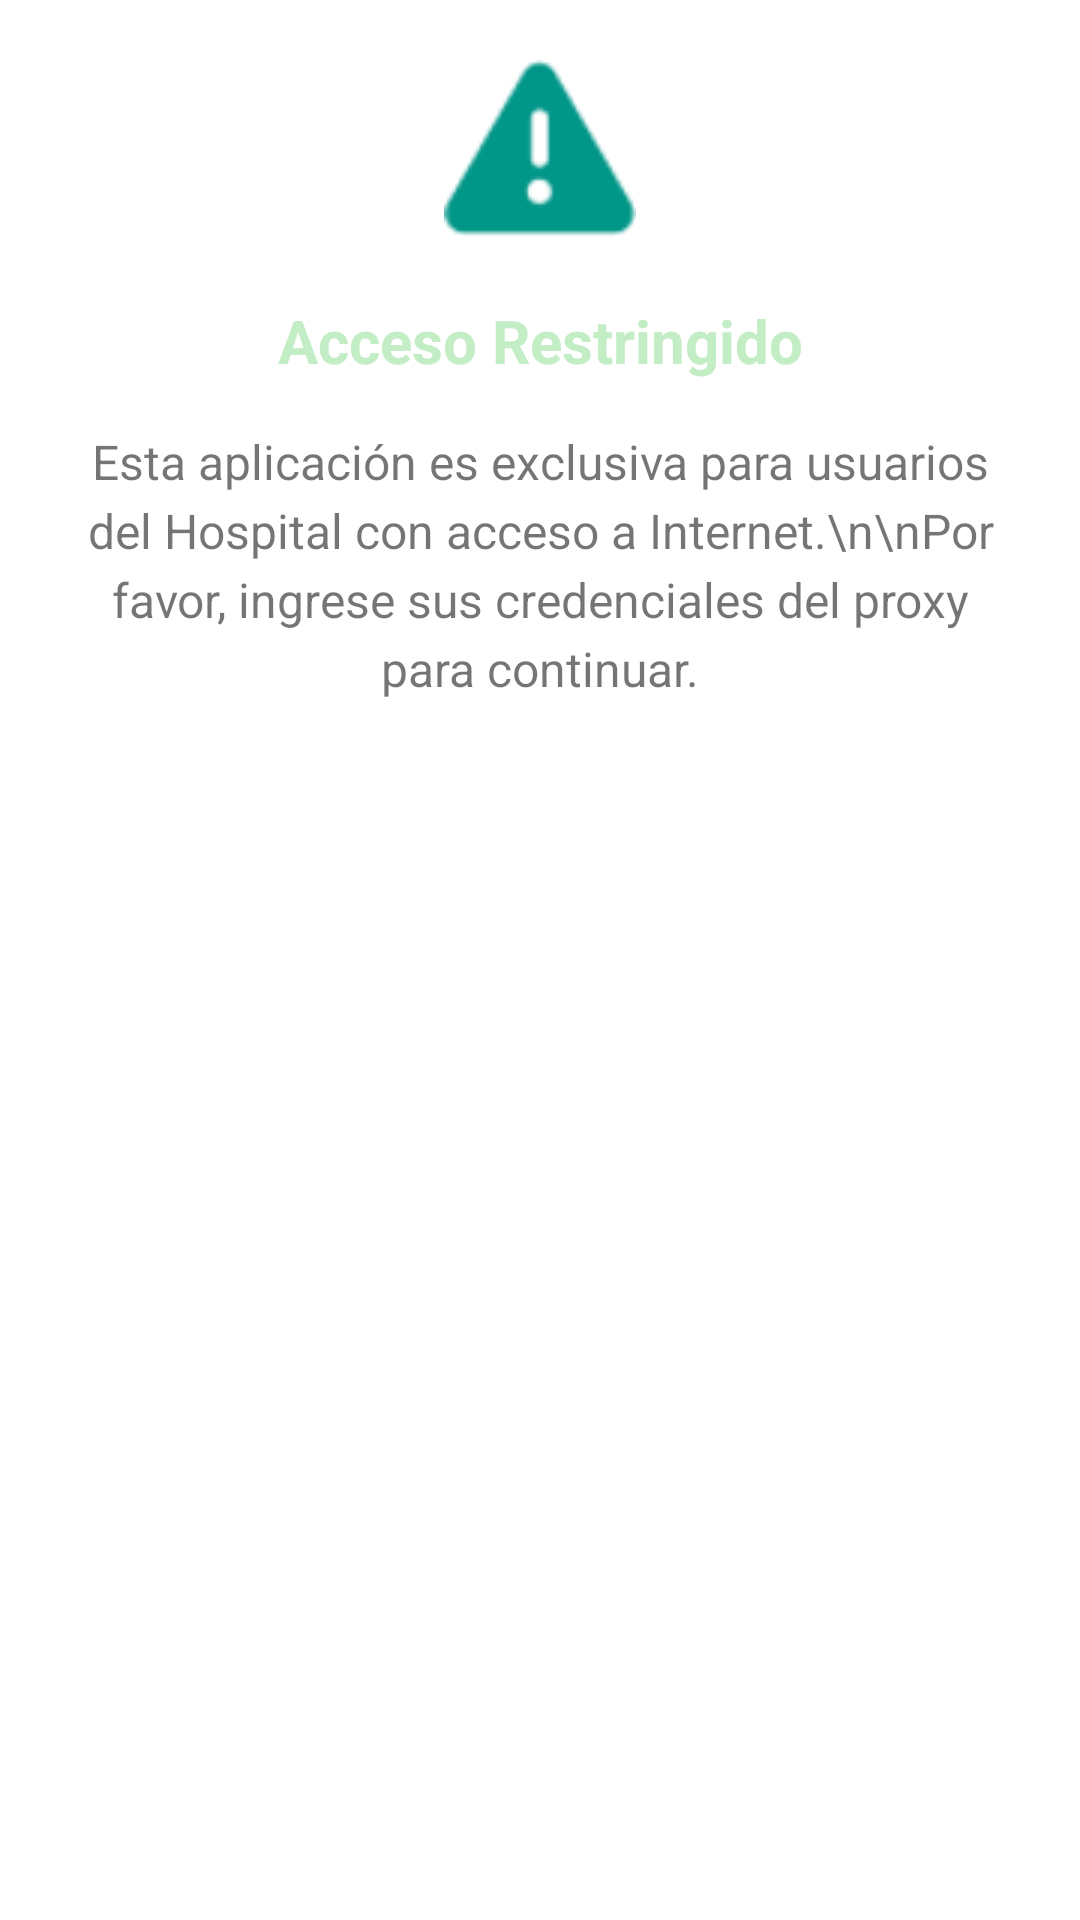

Produce the Android XML layout that renders to this screen, including the resource entries it uses.
<!-- AndroidManifest.xml: application theme Theme.NAVHLUCIA -->
<!-- res/layout/dialog_hospital_alert.xml -->
<?xml version="1.0" encoding="utf-8"?>

<LinearLayout xmlns:android="http://schemas.android.com/apk/res/android"
    android:layout_width="match_parent"
    android:layout_height="wrap_content"
    android:orientation="vertical"
    android:padding="20dp">

    <ImageView
        android:layout_width="64dp"
        android:layout_height="64dp"
        android:layout_gravity="center"
        android:layout_marginBottom="16dp"
        android:src="@android:drawable/ic_dialog_alert"
        android:tint="@color/purple_500"/>

    <TextView
        android:layout_width="match_parent"
        android:layout_height="wrap_content"
        android:gravity="center"
        android:text="Acceso Restringido"
        android:textSize="20sp"
        android:textStyle="bold"
        android:textColor="@color/purple_700"
        android:layout_marginBottom="16dp"/>

    <TextView
        android:layout_width="match_parent"
        android:layout_height="wrap_content"
        android:gravity="center"
        android:text="Esta aplicación es exclusiva para usuarios del Hospital con acceso a Internet.\n\nPor favor, ingrese sus credenciales del proxy para continuar."
        android:textSize="16sp"
        android:lineSpacingExtra="4dp"/>

</LinearLayout>
<!-- resources referenced by this layout -->
<resources>
  <color name="purple_500">#009688</color>
  <color name="purple_700">#C3EDC5</color>
  <style name="Theme.NAVHLUCIA" parent="Theme.MaterialComponents.DayNight.DarkActionBar">
          
          <item name="colorPrimary">@color/purple_500</item>
          <item name="colorPrimaryVariant">@color/purple_700</item>
          <item name="colorOnPrimary">@color/white</item>
          
          <item name="colorSecondary">@color/teal_200</item>
          <item name="colorSecondaryVariant">@color/teal_700</item>
          <item name="colorOnSecondary">@color/black</item>
          
          <item name="android:statusBarColor">?attr/colorPrimaryVariant</item>
      </style>
  <color name="white">#FFFFFFFF</color>
  <color name="teal_200">#FF03DAC5</color>
  <color name="teal_700">#FF018786</color>
  <color name="black">#FF000000</color>
</resources>
